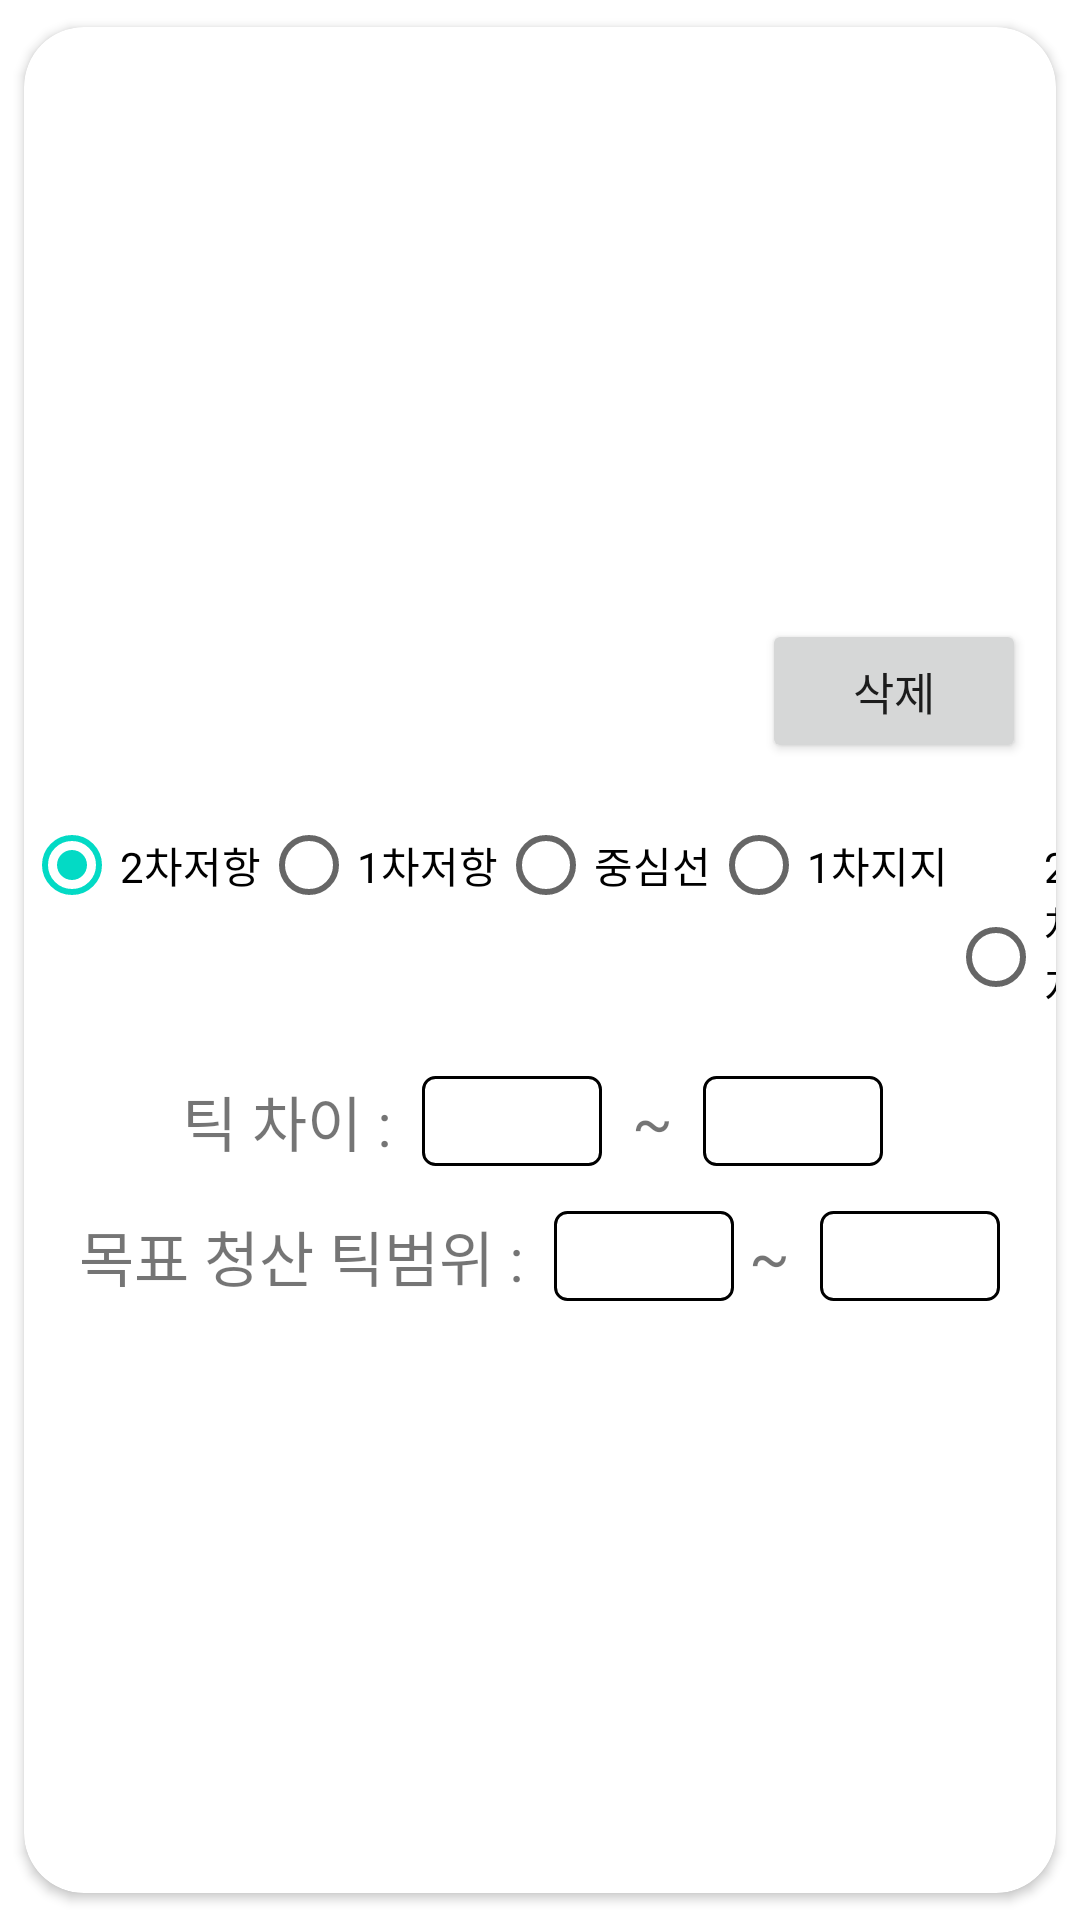

Layout XML and referenced resources for this Android screen:
<!-- AndroidManifest.xml: application theme Theme.KiwoomAutoTrader -->
<!-- res/layout/indicator_v.xml -->
<?xml version="1.0" encoding="utf-8"?>
<androidx.cardview.widget.CardView
    xmlns:android="http://schemas.android.com/apk/res/android"
    xmlns:app="http://schemas.android.com/apk/res-auto"
    android:layout_width="match_parent"
    android:layout_height="wrap_content"
    android:gravity="center"
    app:cardCornerRadius="20dp"
    app:cardUseCompatPadding="true">

    <LinearLayout
        android:id="@+id/root"
        android:layout_width="fill_parent"
        android:layout_height="fill_parent"
        android:orientation="vertical"
        android:gravity="center">

        <LinearLayout
            android:layout_width="match_parent"
            android:layout_height="wrap_content"
            android:orientation="horizontal"
            android:gravity="center">

            <TextView
                android:id="@+id/tvStrategyName"
                android:layout_width="wrap_content"
                android:layout_height="wrap_content"
                android:gravity="center"
                android:layout_weight="1"
                android:textSize="20sp" />

            <Button
                android:id="@+id/btnDelete"
                android:layout_width="wrap_content"
                android:layout_height="wrap_content"
                android:textSize="15sp"
                android:layout_margin="10dp"
                android:layout_marginRight="15dp"
                android:text="삭제" />

        </LinearLayout>

        <LinearLayout
            android:layout_width="match_parent"
            android:layout_height="wrap_content"
            android:layout_gravity="center"
            android:layout_marginBottom="10dp"
            android:gravity="center"
            android:orientation="horizontal">

            <LinearLayout
                android:layout_width="match_parent"
                android:layout_height="wrap_content"
                android:layout_weight="1"
                android:gravity="center"
                android:orientation="vertical">

                <RadioGroup
                    android:id="@+id/rgSelectPivot"
                    android:layout_width="wrap_content"
                    android:layout_height="wrap_content"
                    android:checkedButton="@id/default1"
                    android:orientation="horizontal">

                    <RadioButton
                        android:id="@+id/default1"
                        android:layout_width="wrap_content"
                        android:layout_height="wrap_content"
                        android:text="2차저항" />

                    <RadioButton
                        android:layout_width="wrap_content"
                        android:layout_height="wrap_content"
                        android:text="1차저항" />

                    <RadioButton
                        android:layout_width="wrap_content"
                        android:layout_height="wrap_content"
                        android:text="중심선" />

                    <RadioButton
                        android:layout_width="wrap_content"
                        android:layout_height="wrap_content"
                        android:text="1차지지" />

                    <RadioButton
                        android:layout_width="wrap_content"
                        android:layout_height="wrap_content"
                        android:text="2차지지" />

                </RadioGroup>


            </LinearLayout>


        </LinearLayout>

        <LinearLayout
            android:layout_width="match_parent"
            android:layout_height="wrap_content"
            android:layout_gravity="center"
            android:gravity="center"
            android:layout_marginBottom="10dp"
            android:orientation="horizontal">

            <TextView
                android:layout_width="wrap_content"
                android:layout_height="wrap_content"
                android:text="틱 차이 : "
                android:textSize="20sp" />


            <EditText
                android:id="@+id/etTickDiffFrom"
                android:layout_width="60dp"
                android:layout_height="30dp"
                android:background="@drawable/edittext_rounded_corner_rectangle"
                android:gravity="center"
                android:layout_margin="5dp"
                android:inputType="number|numberSigned"
                android:textSize="20sp" />

            <TextView
                android:layout_width="wrap_content"
                android:layout_height="wrap_content"
                android:layout_margin="5dp"
                android:layout_marginRight="5dp"
                android:text="~"
                android:textSize="20sp" />


            <EditText
                android:id="@+id/etTickDiffTo"
                android:layout_width="60dp"
                android:layout_height="30dp"
                android:background="@drawable/edittext_rounded_corner_rectangle"
                android:gravity="center"
                android:layout_margin="5dp"
                android:inputType="number|numberSigned"
                android:textSize="20sp" />

        </LinearLayout>

        <LinearLayout
            android:id="@+id/llTargetClearTick"
            android:layout_width="match_parent"
            android:layout_height="wrap_content"
            android:layout_gravity="center"
            android:gravity="center"
            android:layout_marginBottom="10dp"
            android:orientation="horizontal">

            <TextView
                android:layout_width="wrap_content"
                android:layout_height="wrap_content"
                android:text="목표 청산 틱범위 : "
                android:textSize="20sp" />


            <EditText
                android:id="@+id/etTargetClearTickFrom"
                android:layout_width="60dp"
                android:layout_height="30dp"
                android:background="@drawable/edittext_rounded_corner_rectangle"
                android:gravity="center"
                android:layout_marginLeft="5dp"
                android:inputType="number|numberSigned"
                android:textSize="20sp" />

            <TextView
                android:layout_width="wrap_content"
                android:layout_height="wrap_content"
                android:layout_marginLeft="5dp"
                android:layout_marginRight="5dp"
                android:text="~"
                android:textSize="20sp" />


            <EditText
                android:id="@+id/etTargetClearTickTo"
                android:layout_width="60dp"
                android:layout_height="30dp"
                android:background="@drawable/edittext_rounded_corner_rectangle"
                android:gravity="center"
                android:layout_marginLeft="5dp"
                android:inputType="number|numberSigned"
                android:textSize="20sp" />

        </LinearLayout>


        <LinearLayout
            android:id="@+id/llStrategyInfo"
            android:layout_width="match_parent"
            android:layout_height="wrap_content"
            android:orientation="vertical"
            android:layout_gravity="center"
            android:gravity="center">


        </LinearLayout>

    </LinearLayout>
</androidx.cardview.widget.CardView>
<!-- resources referenced by this layout -->
<resources>
  <!-- drawable edittext_rounded_corner_rectangle (drawable) -->
  <?xml version="1.0" encoding="utf-8"?>
  <selector xmlns:android="http://schemas.android.com/apk/res/android">
      <item android:state_focused="true">
          <shape xmlns:android="http://schemas.android.com/apk/res/android" android:shape="rectangle">
              <stroke
                  android:width="1dp"
                  android:color="#5555FF" />
              <corners android:radius="4dp"/>
              <solid
                  android:color="#FFFFFF" />
          </shape>
      </item>
  
      <item android:state_focused="false">
          <shape xmlns:android="http://schemas.android.com/apk/res/android" android:shape="rectangle">
              <stroke
                  android:width="1dp"
                  android:color="#000000" />
              <corners android:radius="4dp"/>
              <solid
                  android:color="#FFFFFF" />
          </shape>
      </item>
  </selector>
  <style name="Theme.KiwoomAutoTrader" parent="Theme.MaterialComponents.Light.DarkActionBar">
          
          <item name="colorPrimary">@color/purple_500</item>
          <item name="colorPrimaryVariant">@color/purple_700</item>
          <item name="colorOnPrimary">@color/white</item>
          
          <item name="colorSecondary">@color/teal_200</item>
          <item name="colorSecondaryVariant">@color/teal_700</item>
          <item name="colorOnSecondary">@color/black</item>
          
          <item name="android:statusBarColor" tools:targetApi="l">?attr/colorPrimaryVariant</item>
          
      </style>
  <!-- not gathered from this repository: default colours our renderer supplied (Android Studio template values) -->
  <color name="purple_500">#FF6200EE</color>
  <color name="purple_700">#FF3700B3</color>
  <color name="teal_200">#FF03DAC5</color>
  <color name="teal_700">#FF018786</color>
  <color name="black">#FF000000</color>
  <color name="white">#FFFFFFFF</color>
</resources>
